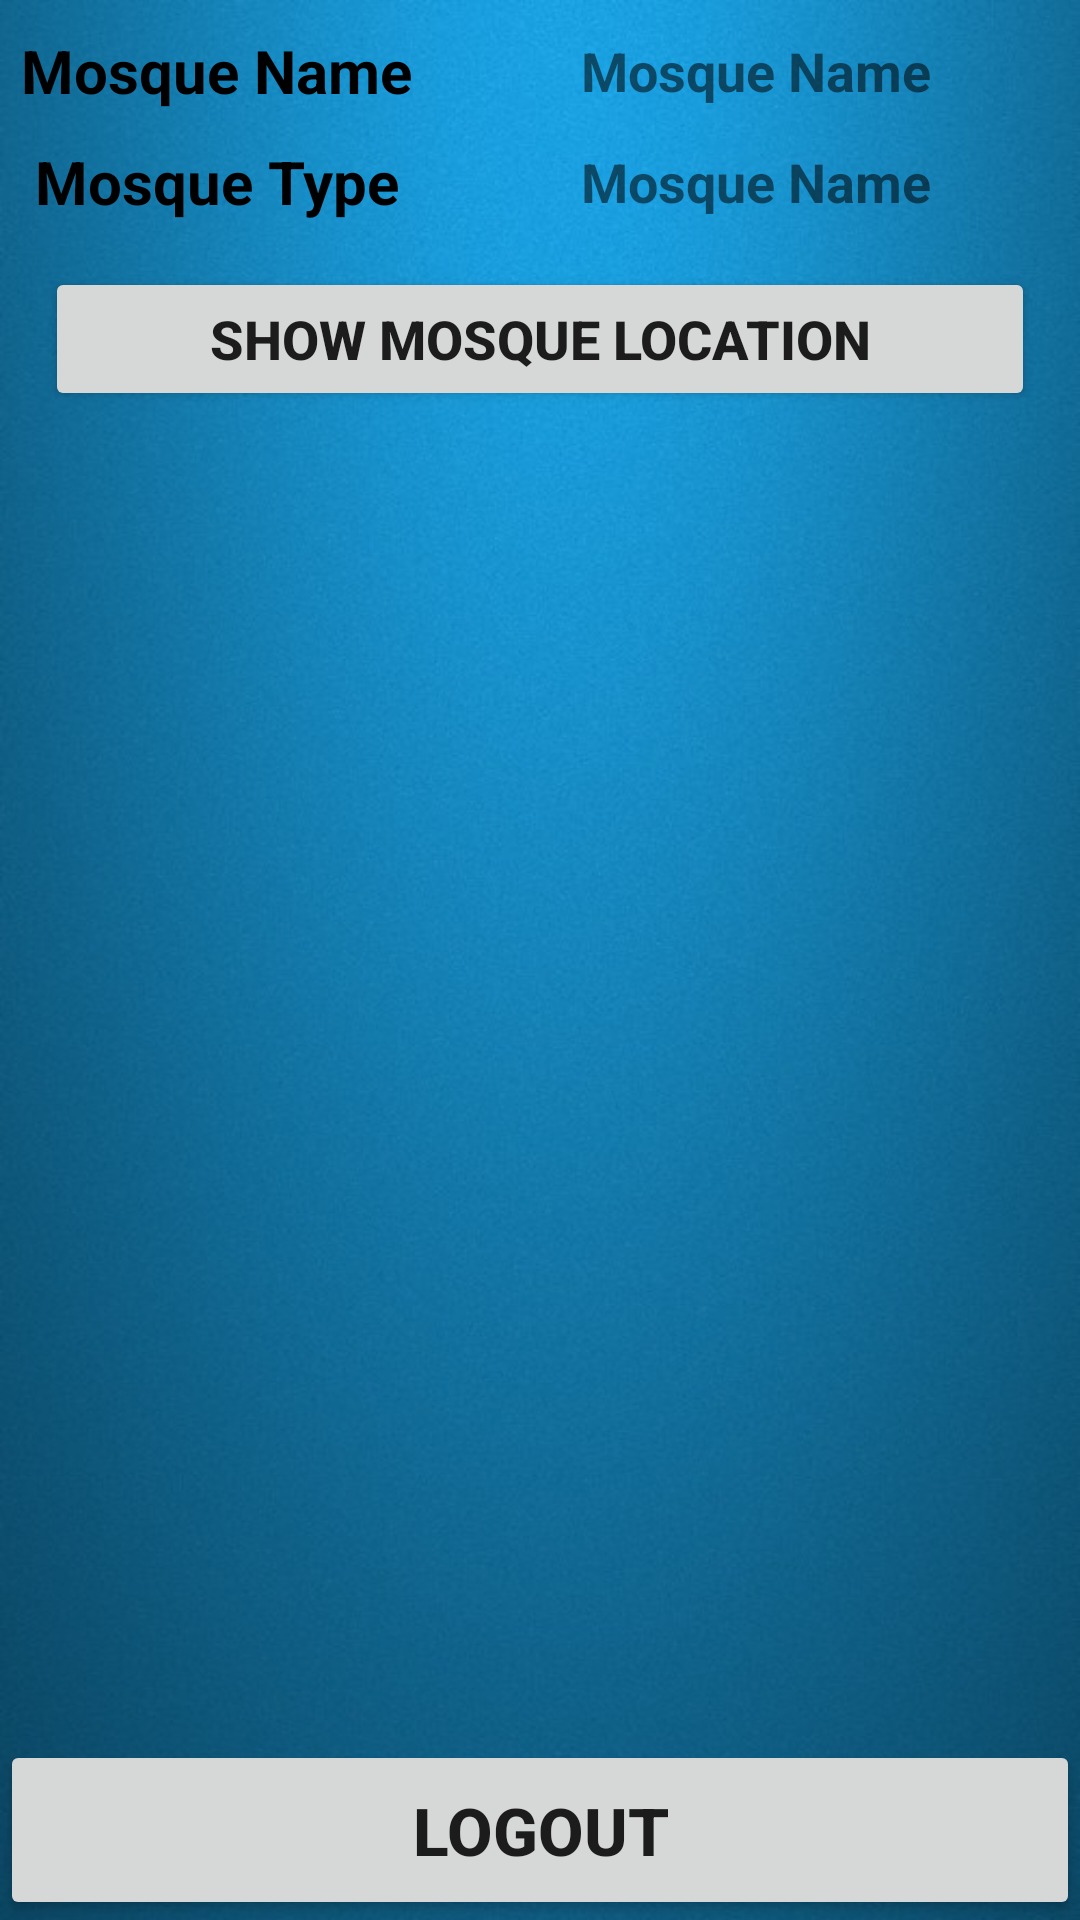

This screen was rendered from an Android layout file. Write that file and the resources it references.
<!-- AndroidManifest.xml: application theme AppTheme -->
<!-- res/layout/mosque_details.xml -->
<?xml version="1.0" encoding="utf-8"?>
<RelativeLayout xmlns:android="http://schemas.android.com/apk/res/android"
    android:layout_width="match_parent"
    android:layout_height="match_parent"
    android:background="@drawable/background"
    android:orientation="vertical">

    <LinearLayout
        android:layout_width="match_parent"
        android:layout_height="wrap_content"
        android:orientation="vertical">

        <LinearLayout
            android:layout_width="match_parent"
            android:layout_height="wrap_content"
            android:layout_marginTop="10dp"
            android:orientation="horizontal">

            <TextView
                android:layout_width="0dp"
                android:layout_height="wrap_content"
                android:layout_gravity="center"
                android:layout_weight="4"
                android:gravity="center"
                android:text="Mosque Name"
                android:textColor="@color/black"
                android:textSize="20sp"
                android:textStyle="bold" />

            <TextView
                android:id="@+id/tv_mosque_name"
                android:layout_width="0dp"
                android:layout_height="wrap_content"
                android:layout_gravity="center"
                android:layout_weight="6"
                android:gravity="center"
                android:text="Mosque Name"
                android:textSize="18sp"
                android:textStyle="bold" />
        </LinearLayout>

        <LinearLayout
            android:layout_width="match_parent"
            android:layout_height="wrap_content"
            android:layout_marginTop="10dp"
            android:orientation="horizontal">

            <TextView
                android:layout_width="0dp"
                android:layout_height="wrap_content"
                android:layout_gravity="center"
                android:layout_weight="4"
                android:gravity="center"
                android:text="Mosque Type"
                android:textColor="@color/black"
                android:textSize="20sp"
                android:textStyle="bold" />

            <TextView
                android:id="@+id/tv_mosque_type"
                android:layout_width="0dp"
                android:layout_height="wrap_content"
                android:layout_gravity="center"
                android:layout_weight="6"
                android:gravity="center"
                android:text="Mosque Name"
                android:textSize="18sp"
                android:textStyle="bold" />
        </LinearLayout>

        <LinearLayout
            android:layout_width="match_parent"
            android:layout_height="wrap_content"
            android:orientation="horizontal">

            <Button
                android:id="@+id/btn_show_location"
                android:layout_width="match_parent"
                android:layout_height="wrap_content"
                android:layout_margin="15dp"
                android:text="Show Mosque Location"
                android:textSize="18sp"
                android:textStyle="bold" />
        </LinearLayout>
    </LinearLayout>

    <Button
        android:id="@+id/btn_logout"
        android:layout_width="match_parent"
        android:layout_height="60dp"
        android:textSize="22sp"
        android:textStyle="bold"
        android:layout_alignParentBottom="true"
        android:text="Logout" />


</RelativeLayout>
<!-- resources referenced by this layout -->
<resources>
  <color name="black">#ff000000</color>
  <!-- drawable background: png bitmap (drawable-hdpi, 475863 bytes) -->
  <style name="AppTheme" parent="Theme.AppCompat.Light.DarkActionBar">
          
          <item name="colorPrimary">@color/colorPrimary</item>
          <item name="colorPrimaryDark">@color/colorPrimaryDark</item>
          <item name="colorAccent">@color/colorAccent</item>
      </style>
  <color name="colorPrimary">#3F51B5</color>
  <color name="colorPrimaryDark">#303F9F</color>
  <color name="colorAccent">#FF4081</color>
</resources>
